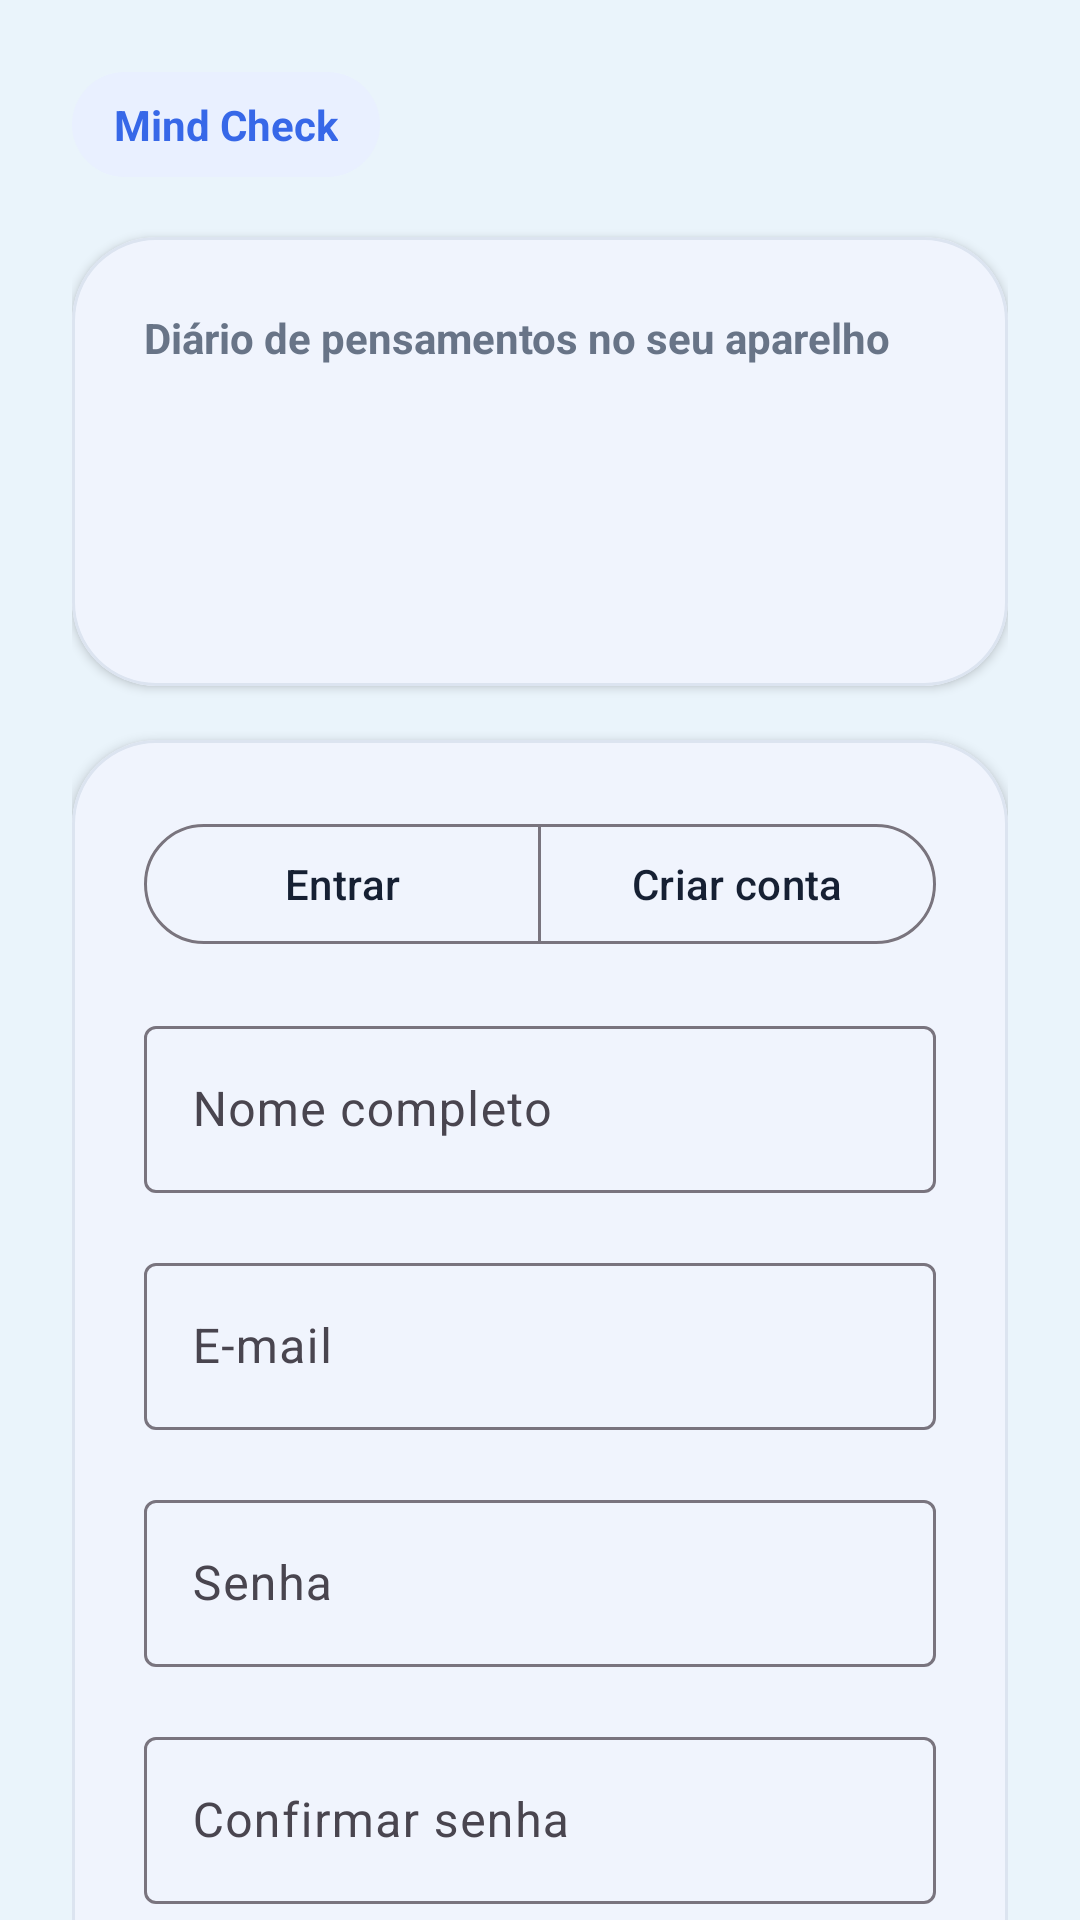

Write the Android layout XML for this screen, with the resource values it uses.
<!-- AndroidManifest.xml: application theme Theme.Primeiroprojeto -->
<!-- res/layout/fragment_auth.xml -->
<?xml version="1.0" encoding="utf-8"?>
<androidx.core.widget.NestedScrollView xmlns:android="http://schemas.android.com/apk/res/android"
    xmlns:app="http://schemas.android.com/apk/res-auto"
    android:layout_width="match_parent"
    android:layout_height="match_parent"
    android:background="@color/background_app"
    android:clipToPadding="false"
    android:fillViewport="true">

    <LinearLayout
        android:layout_width="match_parent"
        android:layout_height="wrap_content"
        android:orientation="vertical"
        android:paddingStart="24dp"
        android:paddingTop="24dp"
        android:paddingEnd="24dp"
        android:paddingBottom="32dp">

        <TextView
            android:layout_width="wrap_content"
            android:layout_height="wrap_content"
            android:background="@drawable/bg_chip_neutral"
            android:paddingStart="14dp"
            android:paddingTop="8dp"
            android:paddingEnd="14dp"
            android:paddingBottom="8dp"
            android:text="@string/app_name"
            android:textColor="@color/primary"
            android:textStyle="bold" />

        <com.google.android.material.card.MaterialCardView
            android:layout_width="match_parent"
            android:layout_height="wrap_content"
            android:layout_marginTop="20dp"
            app:cardBackgroundColor="@color/surface_primary"
            app:cardCornerRadius="28dp"
            app:cardElevation="2dp"
            app:strokeColor="@color/stroke_soft"
            app:strokeWidth="1dp">

            <LinearLayout
                android:layout_width="match_parent"
                android:layout_height="wrap_content"
                android:orientation="vertical"
                android:padding="24dp">

                <TextView
                    android:layout_width="wrap_content"
                    android:layout_height="wrap_content"
                    android:text="@string/auth_eyebrow"
                    android:textColor="@color/text_muted"
                    android:textStyle="bold" />

                <TextView
                    android:id="@+id/textTitle"
                    android:layout_width="wrap_content"
                    android:layout_height="wrap_content"
                    android:layout_marginTop="12dp"
                    android:textColor="@color/text_primary"
                    android:textSize="30sp"
                    android:textStyle="bold" />

                <TextView
                    android:id="@+id/textBody"
                    android:layout_width="match_parent"
                    android:layout_height="wrap_content"
                    android:layout_marginTop="10dp"
                    android:lineSpacingExtra="2dp"
                    android:textColor="@color/text_muted"
                    android:textSize="15sp" />
            </LinearLayout>
        </com.google.android.material.card.MaterialCardView>

        <com.google.android.material.card.MaterialCardView
            android:layout_width="match_parent"
            android:layout_height="wrap_content"
            android:layout_marginTop="18dp"
            app:cardBackgroundColor="@color/surface_primary"
            app:cardCornerRadius="28dp"
            app:cardElevation="2dp"
            app:strokeColor="@color/stroke_soft"
            app:strokeWidth="1dp">

            <LinearLayout
                android:layout_width="match_parent"
                android:layout_height="wrap_content"
                android:orientation="vertical"
                android:padding="24dp">

                <com.google.android.material.button.MaterialButtonToggleGroup
                    android:id="@+id/toggleMode"
                    android:layout_width="match_parent"
                    android:layout_height="wrap_content"
                    app:selectionRequired="true"
                    app:singleSelection="true">

                    <com.google.android.material.button.MaterialButton
                        android:id="@+id/buttonModeLogin"
                        style="@style/Widget.Material3.Button.OutlinedButton"
                        android:layout_width="0dp"
                        android:layout_height="wrap_content"
                        android:layout_weight="1"
                        android:text="@string/sign_in" />

                    <com.google.android.material.button.MaterialButton
                        android:id="@+id/buttonModeRegister"
                        style="@style/Widget.Material3.Button.OutlinedButton"
                        android:layout_width="0dp"
                        android:layout_height="wrap_content"
                        android:layout_weight="1"
                        android:text="@string/create_account" />
                </com.google.android.material.button.MaterialButtonToggleGroup>

                <com.google.android.material.textfield.TextInputLayout
                    android:id="@+id/inputLayoutName"
                    style="@style/Widget.Material3.TextInputLayout.OutlinedBox"
                    android:layout_width="match_parent"
                    android:layout_height="wrap_content"
                    android:layout_marginTop="18dp"
                    android:hint="@string/full_name">

                    <com.google.android.material.textfield.TextInputEditText
                        android:id="@+id/inputName"
                        android:layout_width="match_parent"
                        android:layout_height="wrap_content"
                        android:inputType="textPersonName" />
                </com.google.android.material.textfield.TextInputLayout>

                <com.google.android.material.textfield.TextInputLayout
                    android:id="@+id/inputLayoutEmail"
                    style="@style/Widget.Material3.TextInputLayout.OutlinedBox"
                    android:layout_width="match_parent"
                    android:layout_height="wrap_content"
                    android:layout_marginTop="18dp"
                    android:hint="@string/email_address">

                    <com.google.android.material.textfield.TextInputEditText
                        android:id="@+id/inputEmail"
                        android:layout_width="match_parent"
                        android:layout_height="wrap_content"
                        android:inputType="textEmailAddress" />
                </com.google.android.material.textfield.TextInputLayout>

                <com.google.android.material.textfield.TextInputLayout
                    android:id="@+id/inputLayoutPassword"
                    style="@style/Widget.Material3.TextInputLayout.OutlinedBox"
                    android:layout_width="match_parent"
                    android:layout_height="wrap_content"
                    android:layout_marginTop="18dp"
                    android:hint="@string/password">

                    <com.google.android.material.textfield.TextInputEditText
                        android:id="@+id/inputPassword"
                        android:layout_width="match_parent"
                        android:layout_height="wrap_content"
                        android:inputType="textPassword" />
                </com.google.android.material.textfield.TextInputLayout>

                <com.google.android.material.textfield.TextInputLayout
                    android:id="@+id/inputLayoutConfirmPassword"
                    style="@style/Widget.Material3.TextInputLayout.OutlinedBox"
                    android:layout_width="match_parent"
                    android:layout_height="wrap_content"
                    android:layout_marginTop="18dp"
                    android:hint="@string/confirm_password">

                    <com.google.android.material.textfield.TextInputEditText
                        android:id="@+id/inputConfirmPassword"
                        android:layout_width="match_parent"
                        android:layout_height="wrap_content"
                        android:inputType="textPassword" />
                </com.google.android.material.textfield.TextInputLayout>

                <com.google.android.material.button.MaterialButton
                    android:id="@+id/buttonPrimary"
                    android:layout_width="match_parent"
                    android:layout_height="wrap_content"
                    android:layout_marginTop="22dp"
                    android:paddingTop="12dp"
                    android:paddingBottom="12dp" />

                <com.google.android.material.button.MaterialButton
                    android:id="@+id/buttonSecondary"
                    style="@style/Widget.Material3.Button.TextButton"
                    android:layout_width="match_parent"
                    android:layout_height="wrap_content"
                    android:layout_marginTop="8dp" />

            </LinearLayout>
        </com.google.android.material.card.MaterialCardView>

    </LinearLayout>
</androidx.core.widget.NestedScrollView>
<!-- resources referenced by this layout -->
<resources>
  <color name="background_app">#EAF4FB</color>
  <color name="primary">#3768E8</color>
  <color name="stroke_soft">#DCE4F0</color>
  <color name="surface_primary">#FFFFFFFF</color>
  <color name="text_muted">#687487</color>
  <color name="text_primary">#162033</color>
  <!-- drawable bg_chip_neutral (drawable) -->
  <?xml version="1.0" encoding="utf-8"?>
  <shape xmlns:android="http://schemas.android.com/apk/res/android" android:shape="rectangle">
      <solid android:color="@color/chip_surface" />
      <corners android:radius="999dp" />
  </shape>
  <string name="app_name" translatable="false">Mind Check</string>
  <string name="auth_eyebrow">Diário de pensamentos no seu aparelho</string>
  <string name="confirm_password">Confirmar senha</string>
  <string name="create_account">Criar conta</string>
  <string name="email_address">E-mail</string>
  <string name="full_name">Nome completo</string>
  <string name="password">Senha</string>
  <string name="sign_in">Entrar</string>
  <style name="Theme.Primeiroprojeto" parent="Base.Theme.Primeiroprojeto" />
  <color name="chip_surface">#E9F0FF</color>
  <style name="Base.Theme.Primeiroprojeto" parent="Theme.Material3.Light.NoActionBar">
          <item name="colorPrimary">@color/primary</item>
          <item name="colorOnPrimary">@color/surface_primary</item>
          <item name="colorSecondary">@color/primary_dark</item>
          <item name="colorSurface">@color/surface_primary</item>
          <item name="colorOnSurface">@color/text_primary</item>
          <item name="android:windowBackground">@color/background_app</item>
          <item name="android:statusBarColor">@android:color/transparent</item>
          <item name="android:navigationBarColor">@color/background_app</item>
          <item name="android:windowLightStatusBar">true</item>
          <item name="android:windowLightNavigationBar">true</item>
      </style>
  <color name="primary_dark">#294FBA</color>
</resources>
